Dataset: datasets (GitHub, satwiksain305/SafeTread). Classes: critical, healthy.

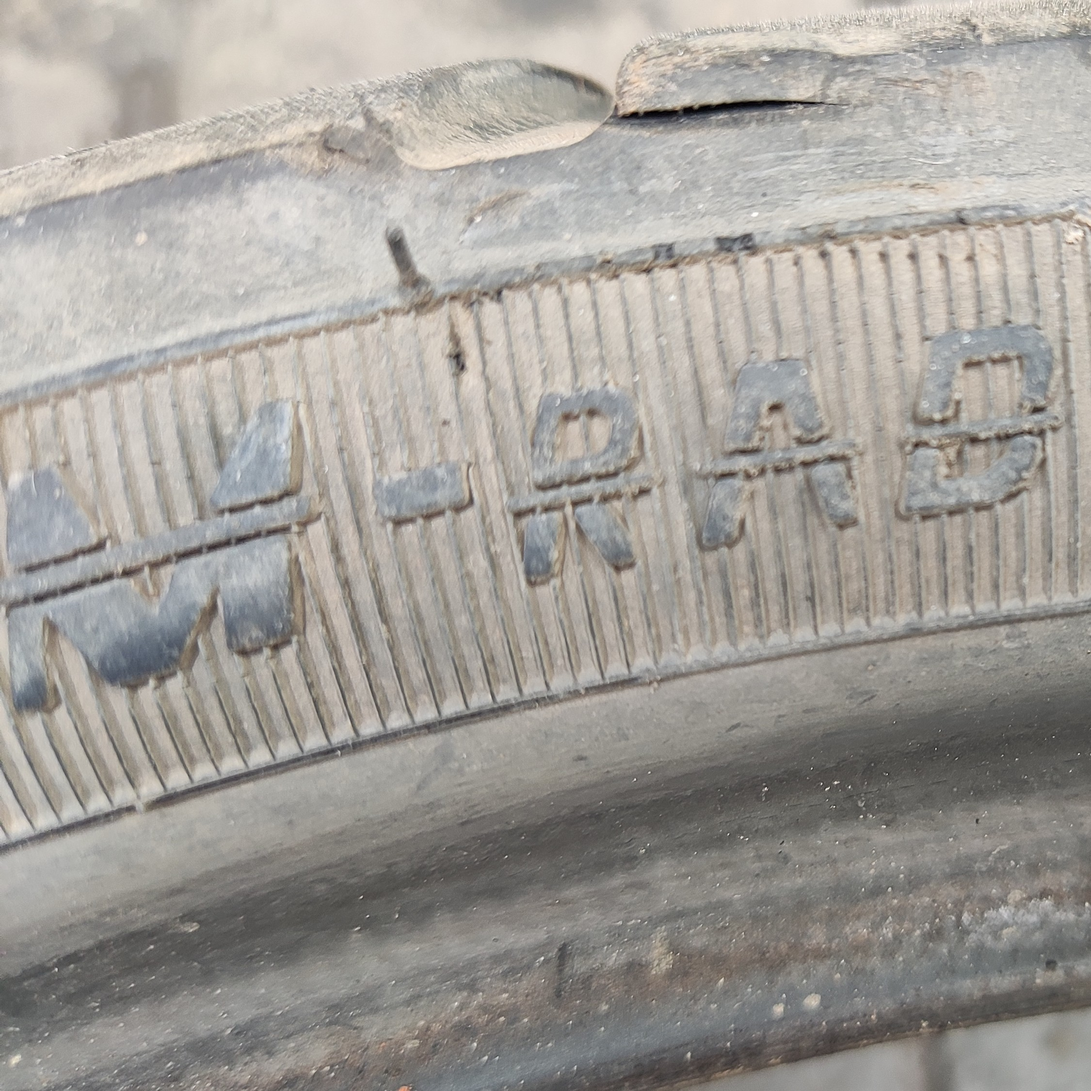
Label: critical

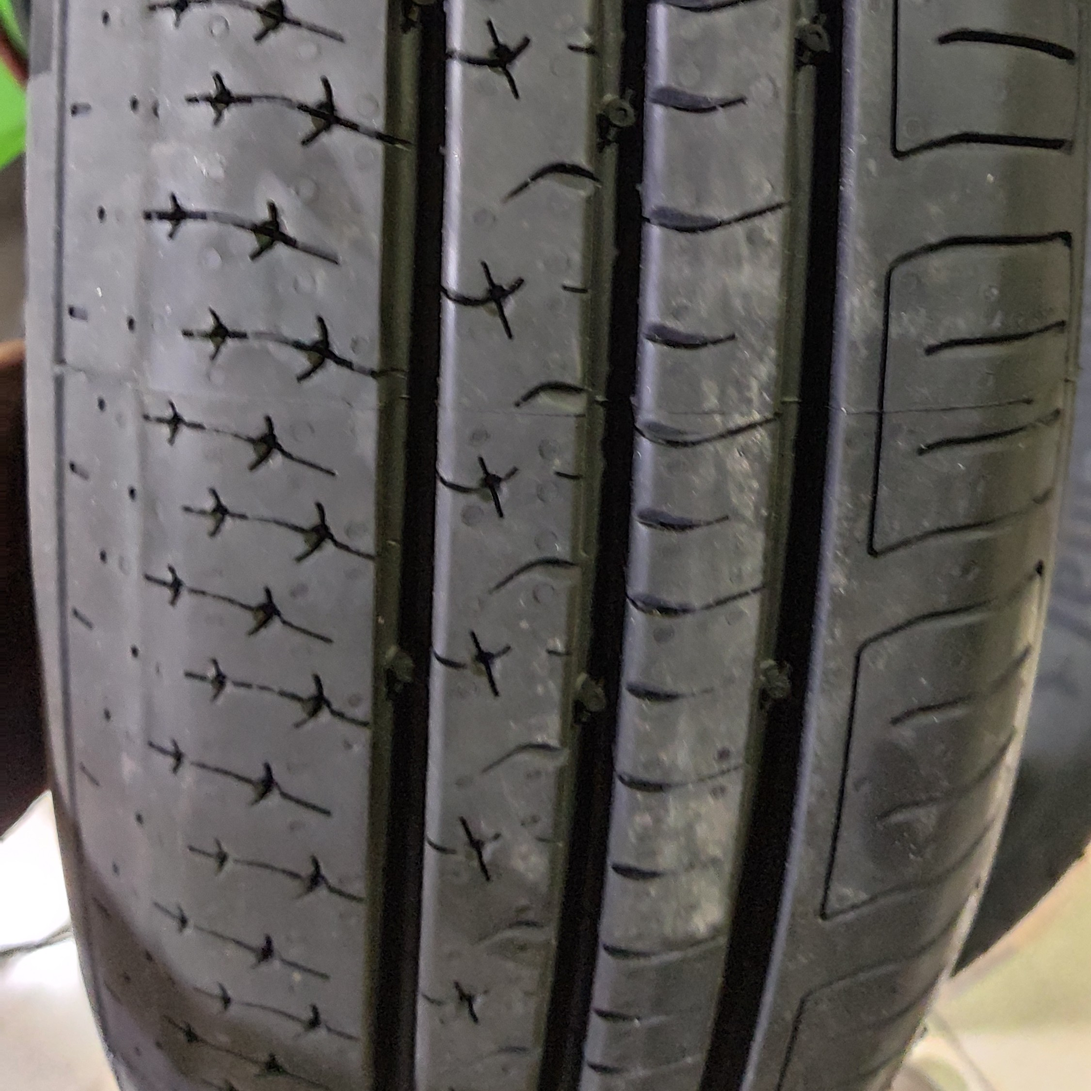
Label: healthy

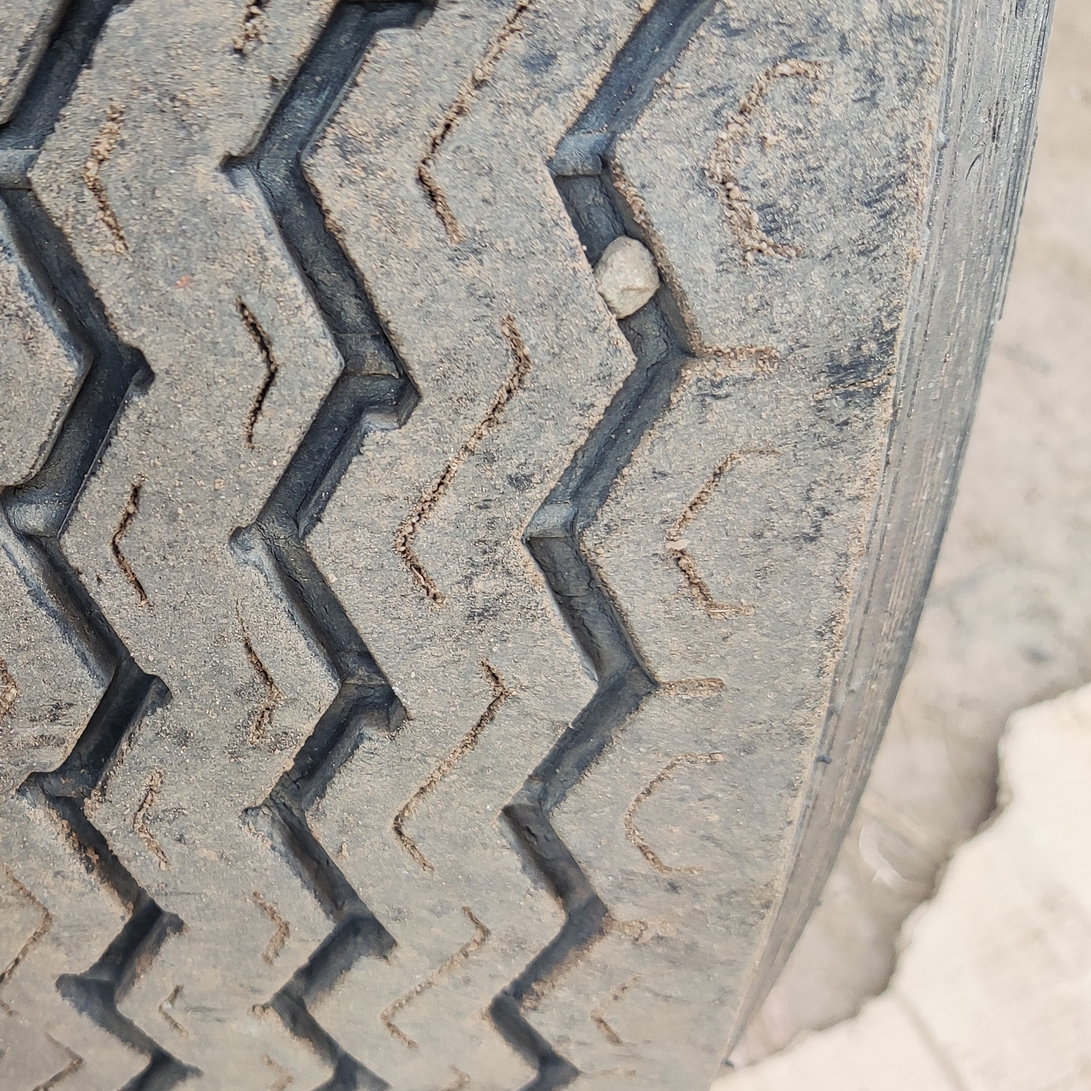
Label: healthy

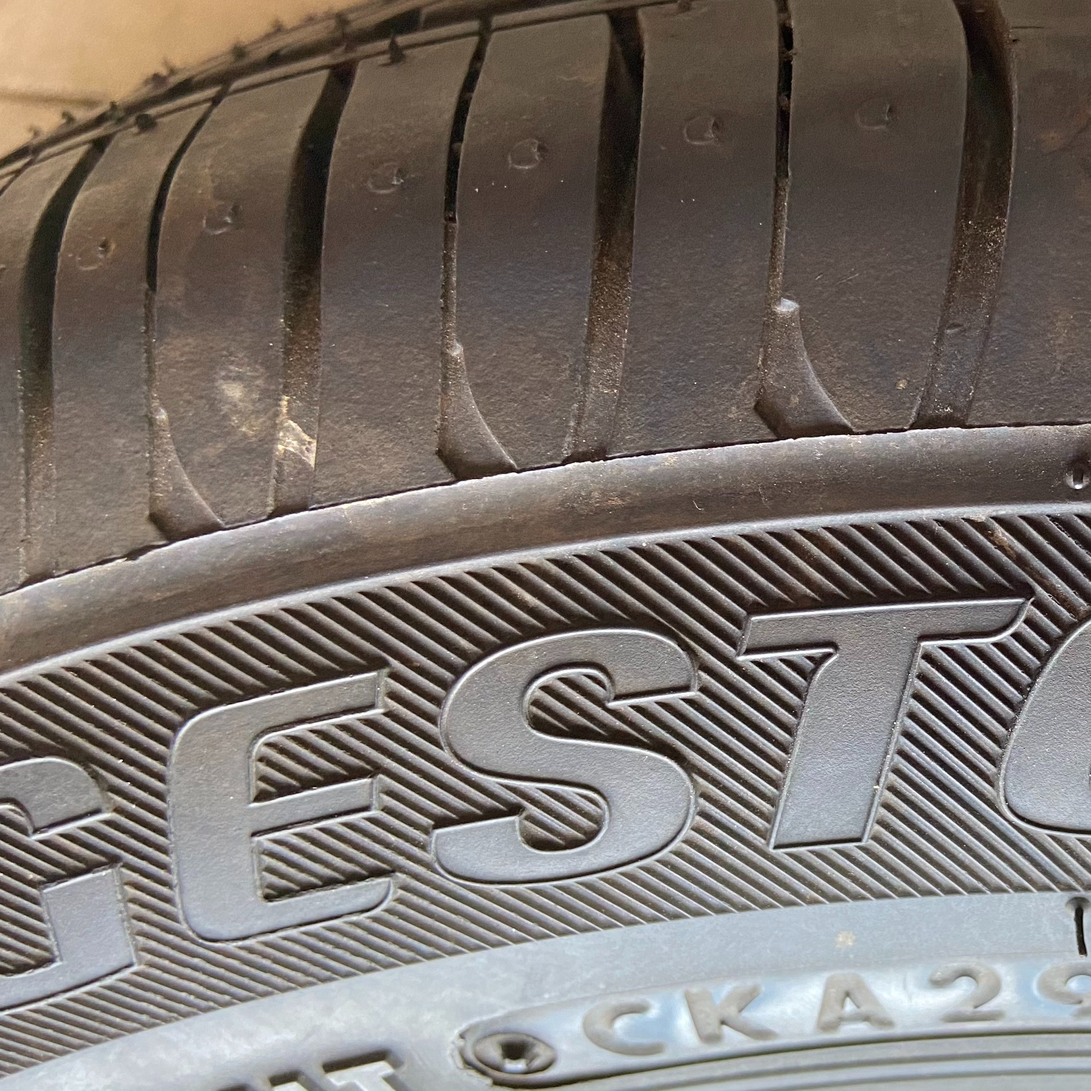
Label: healthy

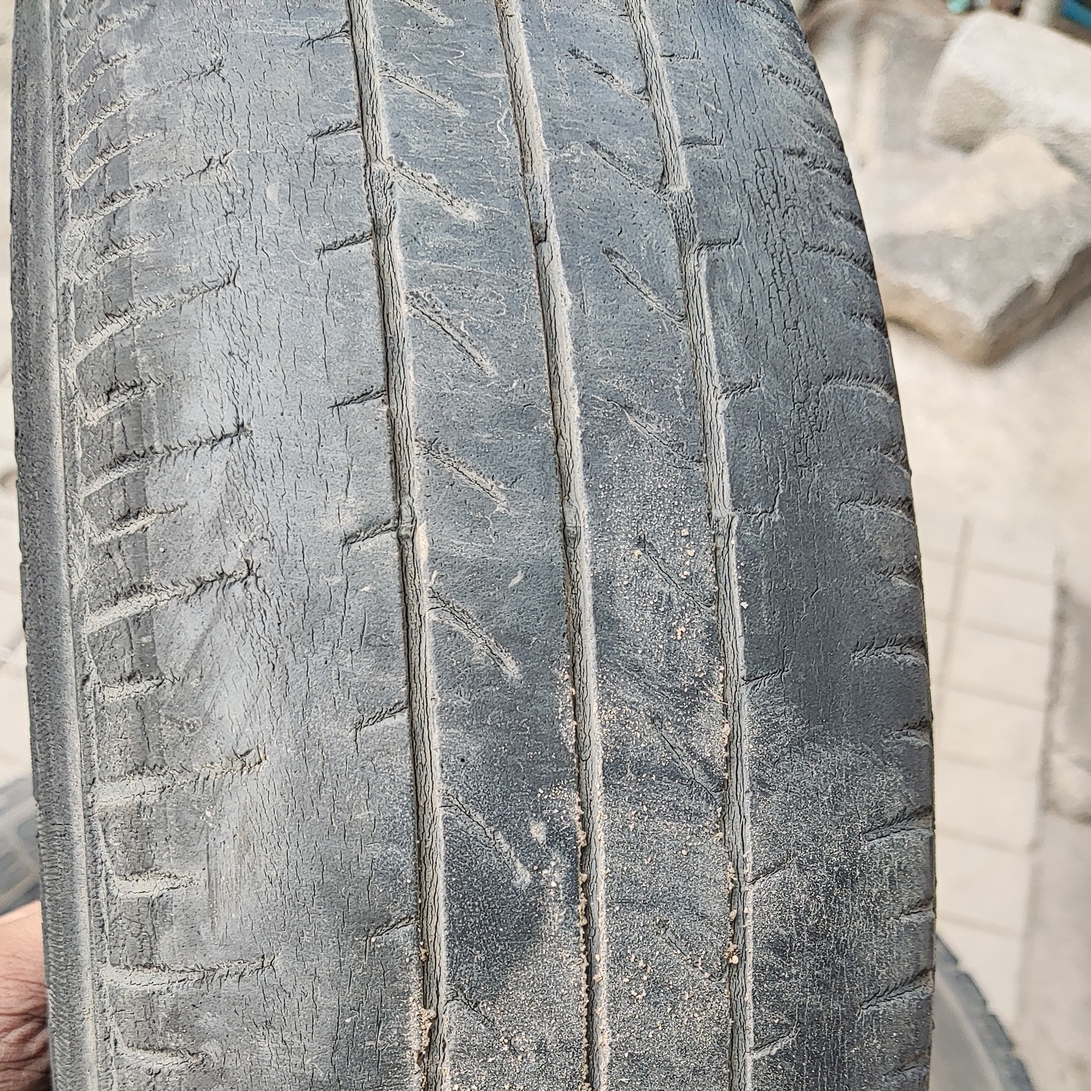
Label: critical

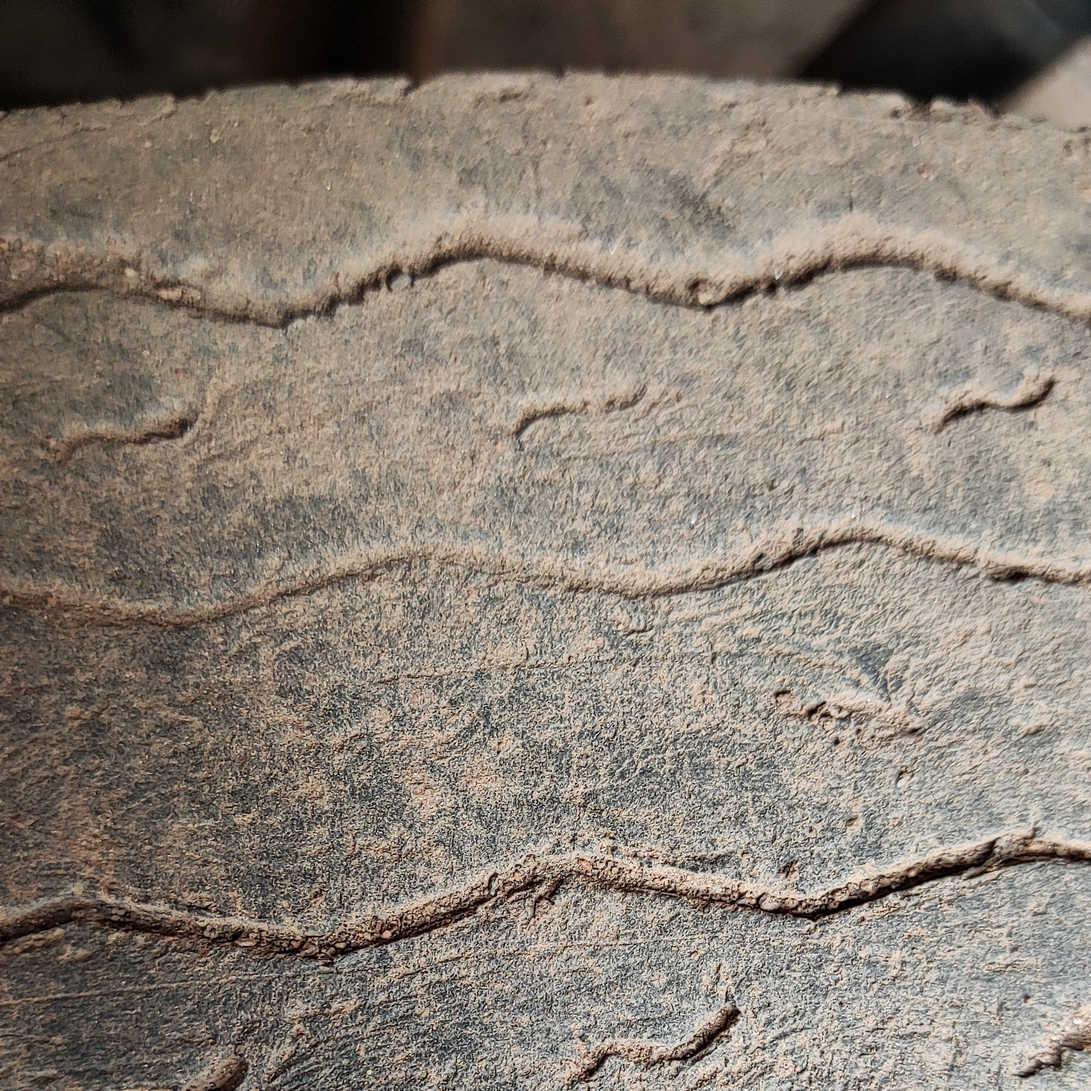
Label: critical
